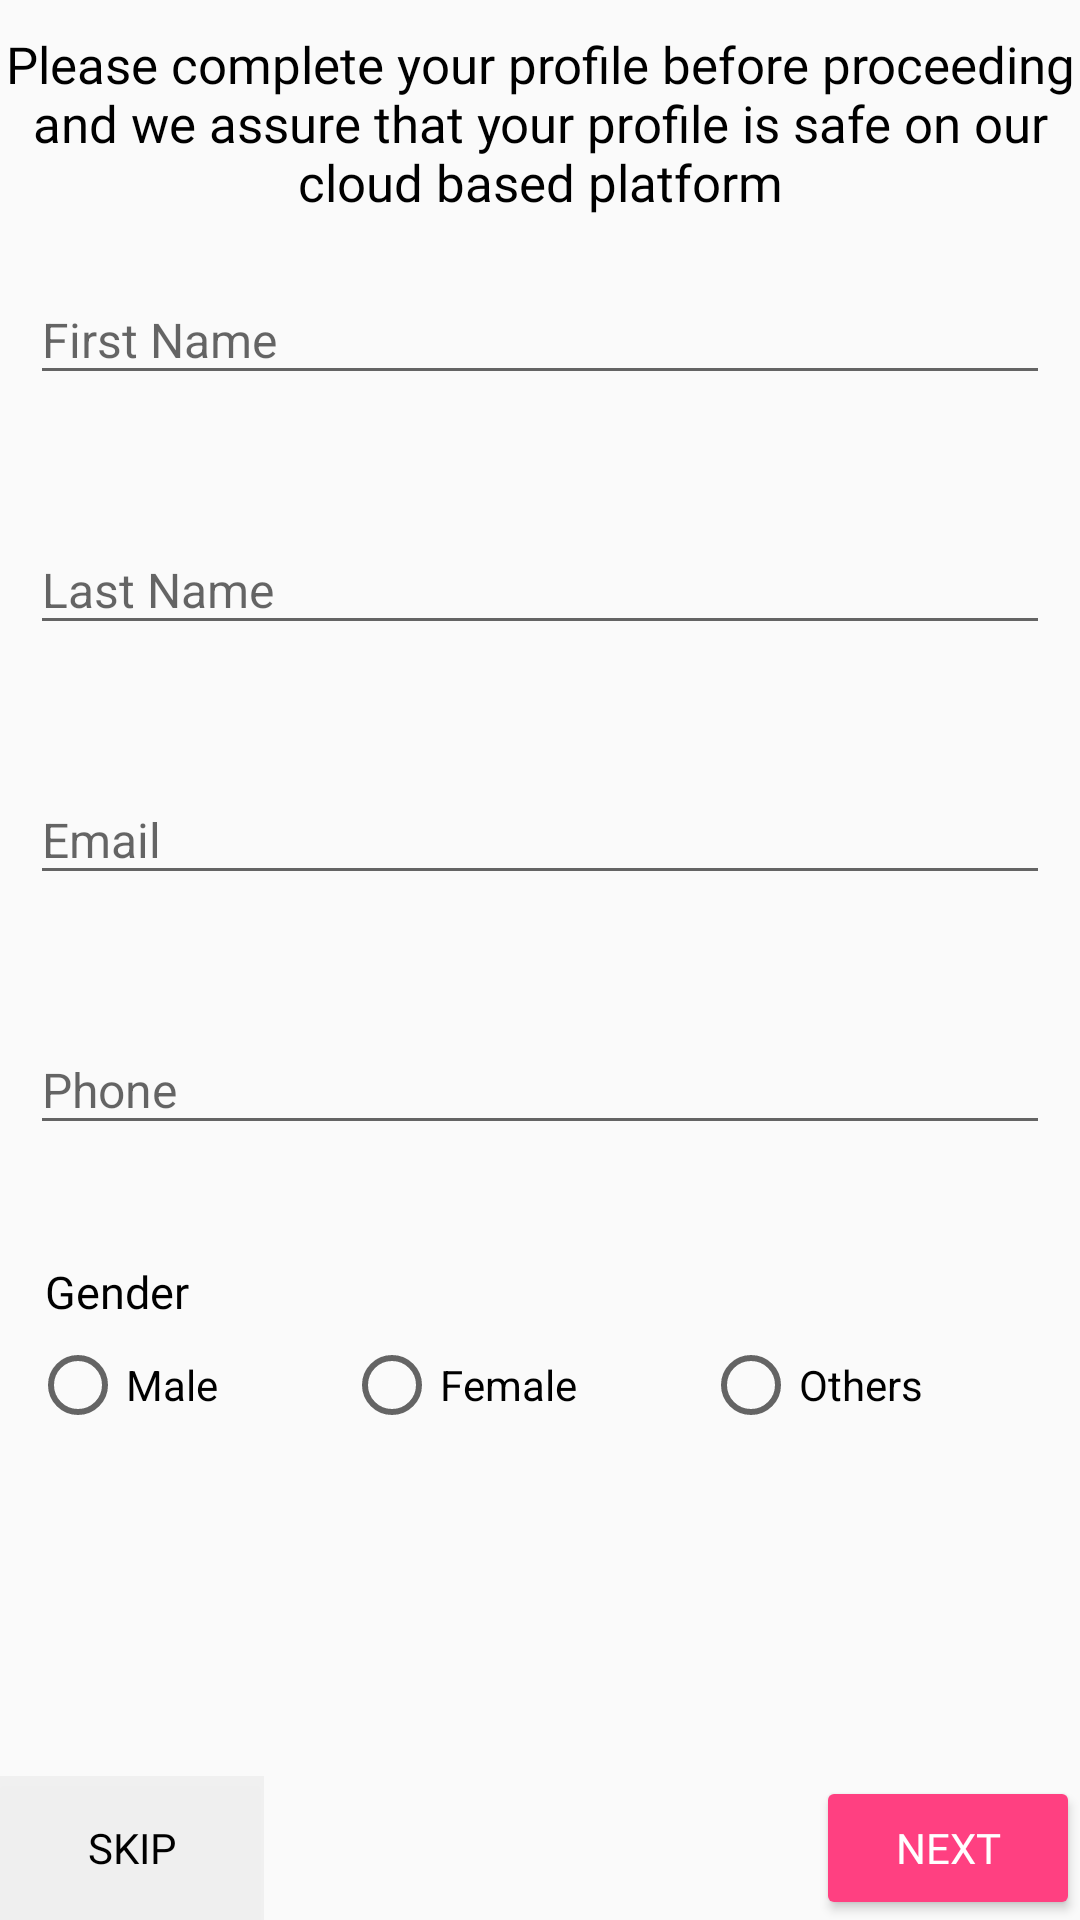

The Android layout XML behind this screen, and the referenced resources:
<!-- AndroidManifest.xml: application theme AppTheme -->
<!-- res/layout/activity_profile_compeletion.xml -->
<?xml version="1.0" encoding="utf-8"?>
<RelativeLayout xmlns:android="http://schemas.android.com/apk/res/android"
    xmlns:app="http://schemas.android.com/apk/res-auto"
    xmlns:tools="http://schemas.android.com/tools"
    android:id="@+id/rl"
    android:layout_width="match_parent"
    android:layout_height="match_parent">

    <TextView
        android:id="@+id/profile_text1"
        android:layout_width="match_parent"
        android:layout_height="wrap_content"
        android:layout_gravity="center"
        android:layout_marginTop="10dp"
        android:fontFamily="@font/timeburnerbold"
        android:text="Please complete your profile before proceeding and we assure that your profile is safe on our cloud based platform"
        android:textAlignment="center"
        android:textColor="@color/black"
        android:textSize="@dimen/text_size" />

    <LinearLayout
        android:id="@+id/linearLayout4"
        android:layout_width="match_parent"
        android:layout_height="match_parent"
        android:layout_above="@id/btn_next_profile"
        android:layout_below="@id/profile_text1"
        android:layout_margin="10dp"
        android:orientation="vertical"
        android:weightSum="6">


        <android.support.design.widget.TextInputLayout
            android:id="@+id/first_name_profile_til"
            android:layout_width="match_parent"
            android:layout_height="0dp"
            android:layout_weight="1"
            app:errorEnabled="false">

            <EditText
                android:id="@+id/first_name_profile_et"
                android:layout_width="match_parent"
                android:layout_height="wrap_content"
                android:hint="First Name"
                android:imeOptions="actionNext"
                android:inputType="textEmailAddress"
                android:maxLines="1"
                android:nextFocusDown="@+id/card_name_et"
                android:textColor="@color/black"
                android:textSize="16sp" />
        </android.support.design.widget.TextInputLayout>

        <android.support.design.widget.TextInputLayout
            android:id="@+id/last_name_profile_til"
            android:layout_width="match_parent"
            android:layout_height="0dp"
            android:layout_weight="1"
            app:errorEnabled="false"
            tools:layout_editor_absoluteY="53dp">

            <EditText
                android:id="@+id/last_name_profile_et"
                android:layout_width="match_parent"
                android:layout_height="wrap_content"
                android:layout_marginBottom="10dp"
                android:hint="Last Name"
                android:imeOptions="actionNext"
                android:inputType="textEmailAddress"
                android:maxLines="1"
                android:nextFocusDown="@+id/card_name_et"
                android:textColor="@color/black"
                android:textSize="16sp" />
        </android.support.design.widget.TextInputLayout>

        <android.support.design.widget.TextInputLayout
            android:id="@+id/email_profile_til"
            android:layout_width="match_parent"
            android:layout_height="0dp"
            android:layout_weight="1"
            app:errorEnabled="false"
            tools:layout_editor_absoluteY="125dp">

            <EditText
                android:id="@+id/email_profile_et"
                android:layout_width="match_parent"
                android:layout_height="wrap_content"
                android:layout_marginBottom="10dp"
                android:hint="Email"
                android:imeOptions="actionNext"
                android:inputType="textEmailAddress"
                android:maxLines="1"
                android:nextFocusDown="@+id/card_name_et"
                android:textColor="@color/black"
                android:textSize="16sp" />
        </android.support.design.widget.TextInputLayout>

        <android.support.design.widget.TextInputLayout
            android:id="@+id/mobile_profile_til"
            android:layout_width="match_parent"
            android:layout_height="0dp"
            android:layout_weight="1"
            app:errorEnabled="false"
            tools:layout_editor_absoluteY="337dp">

            <EditText
                android:id="@+id/mobile_profile_et"
                android:layout_width="match_parent"
                android:layout_height="wrap_content"
                android:layout_marginBottom="10dp"
                android:hint="Phone"
                android:imeOptions="actionDone"
                android:inputType="phone"
                android:maxLength="10"
                android:maxLines="1"
                android:nextFocusDown="@+id/card_name_et"
                android:textColor="@color/black"
                android:textSize="16sp" />
        </android.support.design.widget.TextInputLayout>

        <LinearLayout
            android:id="@+id/linearLayout5"
            android:layout_width="match_parent"
            android:layout_height="0dp"
            android:layout_weight="1"
            android:orientation="vertical"
            tools:layout_editor_absoluteY="505dp">

            <TextView
                android:layout_width="match_parent"
                android:layout_height="wrap_content"
                android:fontFamily="@font/timeburnerbold"
                android:gravity="left"
                android:padding="5dp"
                android:text="Gender"
                android:textColor="@color/black"
                android:textSize="15sp" />

            <RadioGroup
                android:id="@+id/gender"
                android:layout_width="match_parent"
                android:layout_height="wrap_content"
                android:orientation="horizontal">

                <RadioButton
                    android:id="@+id/male"
                    android:layout_width="wrap_content"
                    android:layout_height="wrap_content"
                    android:layout_weight="1"
                    android:text="Male" />

                <RadioButton
                    android:id="@+id/female"
                    android:layout_width="wrap_content"
                    android:layout_height="wrap_content"
                    android:layout_weight="1"
                    android:text="Female" />

                <RadioButton
                    android:id="@+id/others"
                    android:layout_width="wrap_content"
                    android:layout_height="wrap_content"
                    android:layout_weight="1"
                    android:text="Others" />
            </RadioGroup>
        </LinearLayout>
    </LinearLayout>

    <Button
        android:id="@+id/btn_next_profile"
        android:layout_width="wrap_content"
        android:layout_height="wrap_content"
        android:layout_alignParentBottom="true"
        android:layout_alignParentEnd="true"
        android:layout_alignParentRight="true"
        android:fontFamily="@font/timeburnerbold"
        android:text="@string/next"
        android:textColor="@android:color/white" />

    <Button
        android:id="@+id/btn_skip_profile"
        android:layout_width="wrap_content"
        android:layout_height="wrap_content"
        android:layout_alignParentBottom="true"
        android:layout_alignParentLeft="true"
        android:layout_alignParentStart="true"
        android:background="@color/trans_black"
        android:fontFamily="@font/timeburnerbold"
        android:text="@string/skip"
        android:textColor="@android:color/black" />
</RelativeLayout>
<!-- resources referenced by this layout -->
<resources>
  <color name="black">#000000</color>
  <color name="trans_black">#0a000000</color>
  <dimen name="text_size">18sp</dimen>
  <string name="next">NEXT</string>
  <string name="skip">SKIP</string>
  <style name="AppTheme" parent="Theme.AppCompat.Light.NoActionBar">
          
          <item name="colorPrimary">@color/colorPrimary</item>
          <item name="colorPrimaryDark">@color/colorPrimaryDark</item>
          <item name="colorAccent">@color/colorAccent</item>
          <item name="android:buttonStyle">@style/AppTheme.Button</item>
      </style>
  <color name="colorPrimary">#3F51B5</color>
  <color name="colorPrimaryDark">#23283a</color>
  <color name="colorAccent">#FF4081</color>
  <style name="AppTheme.Button" parent="Widget.AppCompat.Button.Colored">
          <item name="android:layout_width">wrap_content</item>
          <item name="android:layout_height">wrap_content</item>
          <item name="android:layout_gravity">end</item>
      </style>
</resources>
